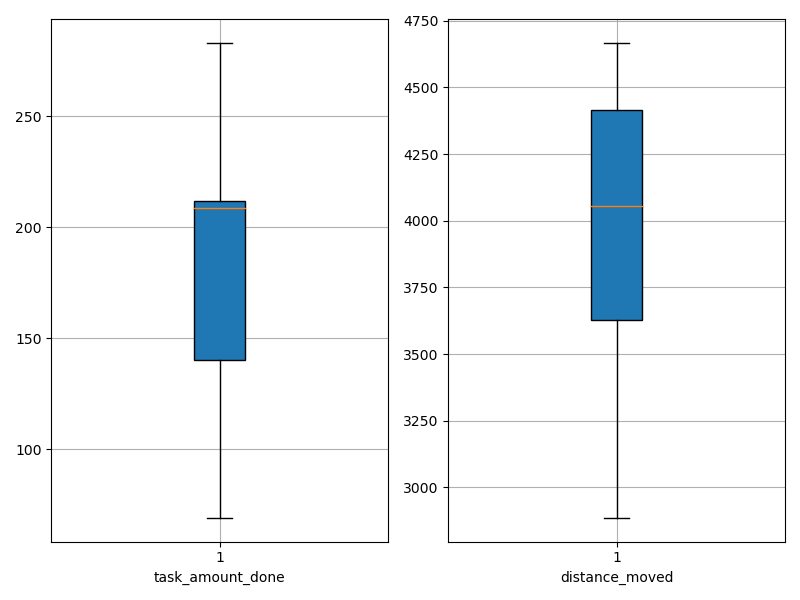

Values plotted in this chart, from the file beside it:
agent_id, task_amount_done, distance_moved
0, 208.0, 3507
1, 139.0, 2886
2, 141.0, 4064
3, 282.0, 3823
4, 140.0, 3567
5, 140.0, 3649
6, 208.0, 4147
7, 69.0, 4449
8, 283.0, 4003
9, 138.0, 4590
10, 211.0, 4435
11, 212.0, 4666
12, 209.0, 4410
13, 210.0, 4469
14, 280.0, 4053
15, 140.0, 3358
16, 277.0, 4054
17, 212.0, 3708
18, 210.0, 3568
19, 141.0, 4307
